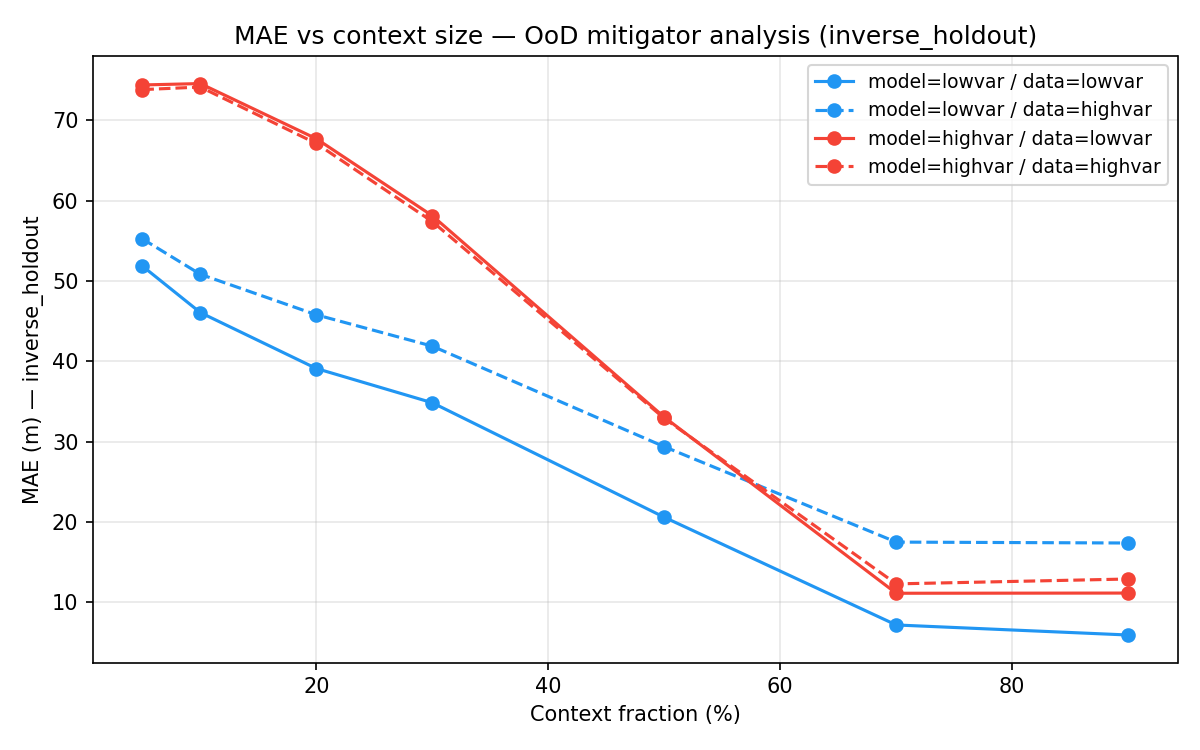

The data file committed next to this chart (first rows):
model_domain, data_domain, context_frac, mae
lowvar, lowvar, 0.05, 51.87
lowvar, lowvar, 0.1, 46.08
lowvar, lowvar, 0.2, 39.11
lowvar, lowvar, 0.3, 34.85
lowvar, lowvar, 0.5, 20.6
lowvar, lowvar, 0.7, 7.189
lowvar, lowvar, 0.9, 5.939
lowvar, highvar, 0.05, 55.25
lowvar, highvar, 0.1, 50.84
lowvar, highvar, 0.2, 45.8
lowvar, highvar, 0.3, 41.89
lowvar, highvar, 0.5, 29.38
lowvar, highvar, 0.7, 17.51
lowvar, highvar, 0.9, 17.39
highvar, lowvar, 0.05, 74.41
highvar, lowvar, 0.1, 74.58
highvar, lowvar, 0.2, 67.72
highvar, lowvar, 0.3, 58.13
highvar, lowvar, 0.5, 33.06
highvar, lowvar, 0.7, 11.14
highvar, lowvar, 0.9, 11.16
highvar, highvar, 0.05, 73.83
highvar, highvar, 0.1, 74.15
highvar, highvar, 0.2, 67.13
highvar, highvar, 0.3, 57.41
highvar, highvar, 0.5, 32.91
highvar, highvar, 0.7, 12.3
highvar, highvar, 0.9, 12.91
